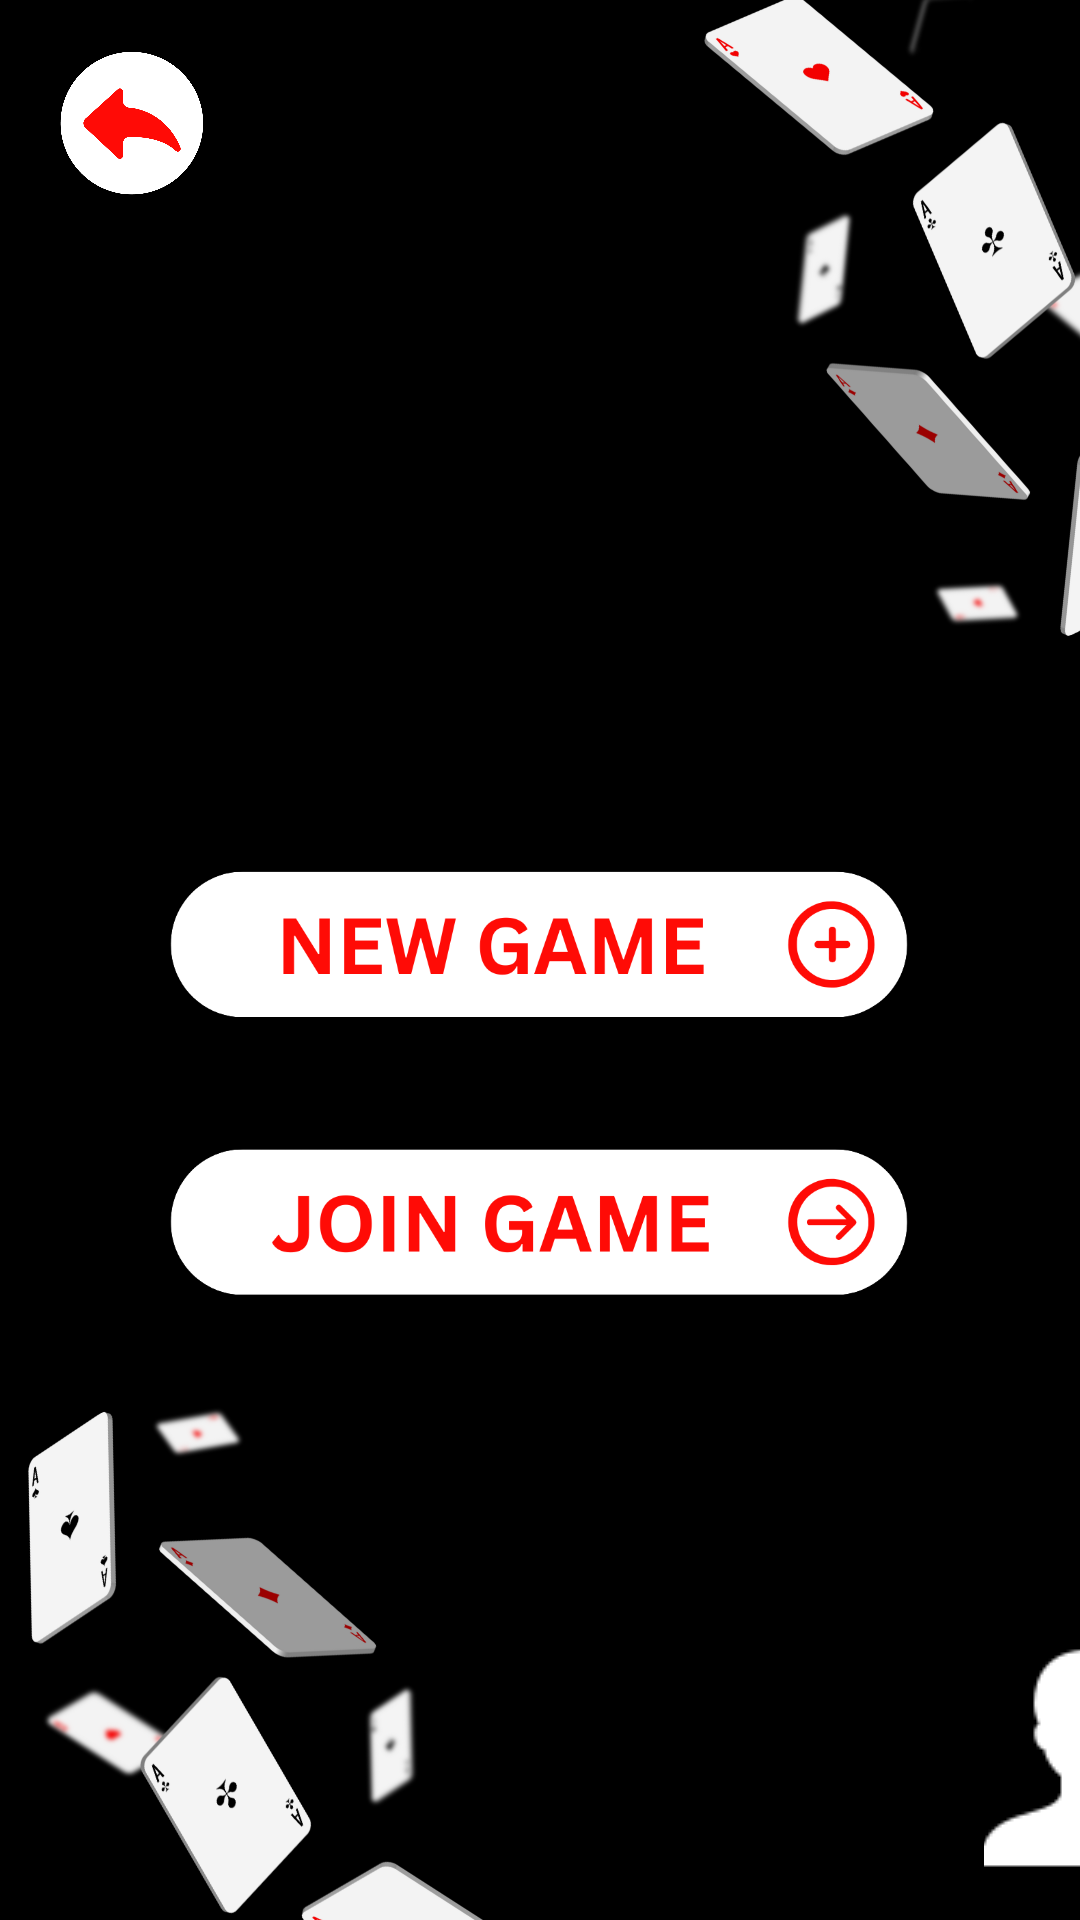

Write the Android layout XML for this screen, with the resource values it uses.
<!-- AndroidManifest.xml: application theme Theme.Spoons -->
<!-- res/layout/activity_create.xml -->
<?xml version="1.0" encoding="utf-8"?>
<androidx.constraintlayout.widget.ConstraintLayout xmlns:android="http://schemas.android.com/apk/res/android"
    xmlns:app="http://schemas.android.com/apk/res-auto"
    xmlns:tools="http://schemas.android.com/tools"
    android:layout_width="match_parent"
    android:layout_height="match_parent"
    android:background="@drawable/new_game__4_"
    tools:context=".MainActivity">

    <ImageButton
        android:id="@+id/imageButton"
        android:layout_width="69dp"
        android:layout_height="76dp"
        android:layout_marginStart="328dp"
        android:layout_marginBottom="16dp"
        android:background="#000000"
        app:layout_constraintBottom_toBottomOf="parent"
        app:layout_constraintStart_toStartOf="parent"
        app:srcCompat="@drawable/more_info" />

    <ImageButton
        android:id="@+id/imageView3"
        android:layout_width="246dp"
        android:layout_height="65dp"
        android:layout_marginStart="82dp"
        android:layout_marginTop="28dp"
        android:layout_marginEnd="83dp"
        android:background="#000000"
        android:scaleType="fitCenter"
        app:layout_constraintEnd_toEndOf="parent"
        app:layout_constraintStart_toStartOf="parent"
        app:layout_constraintTop_toBottomOf="@+id/imageView2"
        app:srcCompat="@drawable/newjoingame" />

    <ImageButton
        android:id="@+id/imageView2"
        android:layout_width="246dp"
        android:layout_height="65dp"
        android:layout_marginStart="82dp"
        android:layout_marginTop="216dp"
        android:layout_marginEnd="83dp"
        android:background="#000000"
        android:scaleType="fitCenter"
        app:layout_constraintEnd_toEndOf="parent"
        app:layout_constraintStart_toStartOf="parent"
        app:layout_constraintTop_toBottomOf="@+id/backButton"
        app:srcCompat="@drawable/newnewgame" />

    <ImageButton
        android:id="@+id/backButton"
        android:layout_width="56dp"
        android:layout_height="50dp"
        android:layout_marginStart="16dp"
        android:layout_marginTop="16dp"
        android:background="#000000"
        android:scaleType="fitCenter"
        app:layout_constraintStart_toStartOf="parent"
        app:layout_constraintTop_toTopOf="parent"
        app:srcCompat="@drawable/new_game__11_" />


</androidx.constraintlayout.widget.ConstraintLayout>
<!-- resources referenced by this layout -->
<resources>
  <!-- drawable more_info: png bitmap (drawable, 1461 bytes) -->
  <!-- drawable new_game__11_: png bitmap (drawable, 44000 bytes) -->
  <!-- drawable new_game__4_: png bitmap (drawable, 115558 bytes) -->
  <!-- drawable newjoingame: png bitmap (drawable, 21598 bytes) -->
  <!-- drawable newnewgame: png bitmap (drawable, 20352 bytes) -->
  <style name="Theme.Spoons" parent="Base.Theme.Spoons" />
  <style name="Base.Theme.Spoons" parent="Theme.Material3.DayNight.NoActionBar">
          
          
      </style>
</resources>
